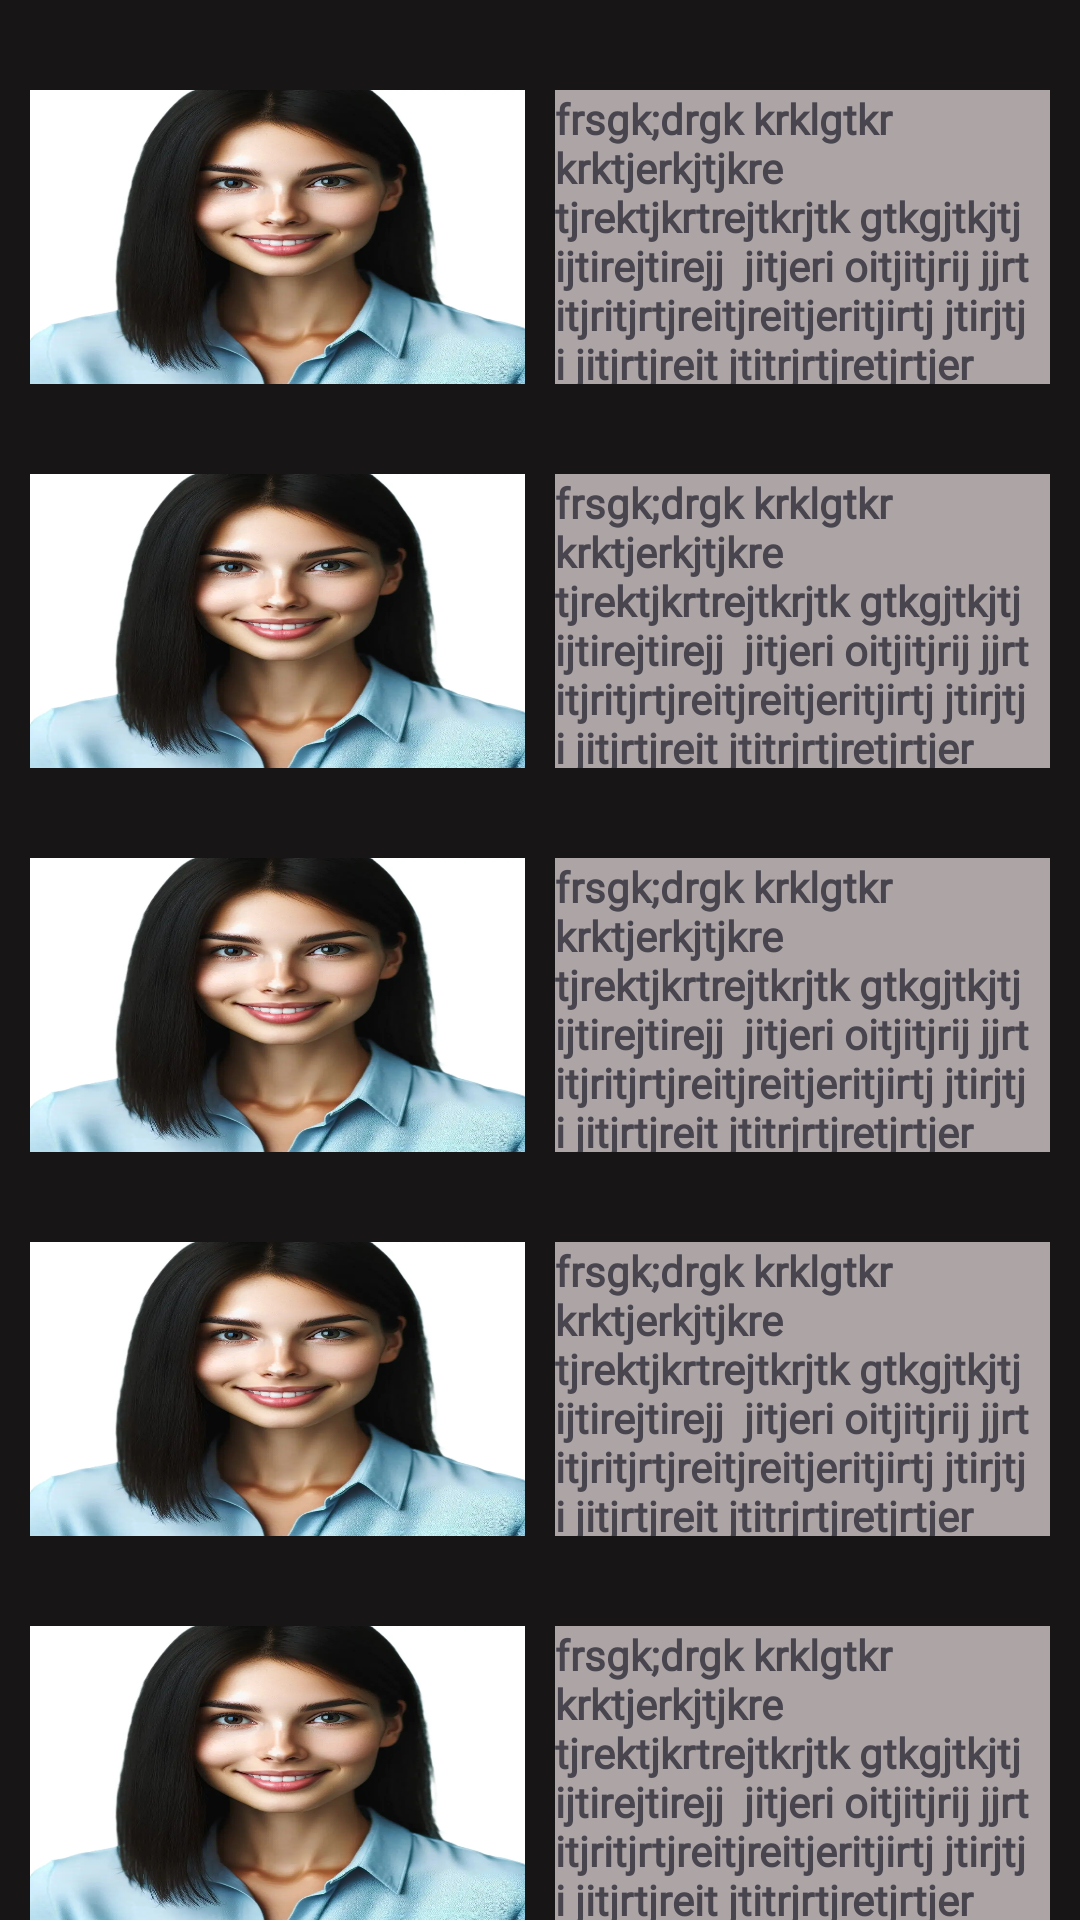

Layout XML and referenced resources for this Android screen:
<!-- AndroidManifest.xml: application theme Theme.MyApplication -->
<!-- res/layout/activity_linear_main2.xml -->
<?xml version="1.0" encoding="utf-8"?>
<LinearLayout xmlns:android="http://schemas.android.com/apk/res/android"
    xmlns:app="http://schemas.android.com/apk/res-auto"
    xmlns:tools="http://schemas.android.com/tools"
    android:id="@+id/main"
    android:layout_width="match_parent"
    android:layout_height="match_parent"
    android:background="#171515"
    android:orientation="vertical"
    android:weightSum="5"
    tools:context=".linearMainActivity2">


    <LinearLayout
        android:layout_width="match_parent"
android:layout_weight="1"
        android:orientation="horizontal"
        android:layout_height="wrap_content">
        <ImageView
            android:layout_width="0dp"
            android:adjustViewBounds="true"
            android:scaleType="fitXY"
            android:layout_weight="1"
            android:layout_marginTop="30dp"
            android:layout_marginStart="10dp"

            android:layout_height="wrap_content"
            android:src="@drawable/girl"/>
        <TextView
            android:background="#ADA5A5"
            android:layout_width="0dp"
            android:layout_marginStart="10dp"
            android:layout_marginTop="30dp"
            android:textStyle="bold"
            android:fontFamily="@font/caveat_brush"
            android:layout_marginEnd="10dp"
            android:layout_weight="1"
            android:text="frsgk;drgk krklgtkr krktjerkjtjkre tjrektjkrtrejtkrjtk gtkgjtkjtj ijtirejtirejj  jitjeri oitjitjrij jjrt  itjritjrtjreitjreitjeritjirtj jtirjtj i jitjrtjreit jtitrjrtjretjrtjer rjreitjrtjitjetjejt jtjritijrt "
            android:layout_height="200dp"

            android:ellipsize="start"
            android:lineSpacingMultiplier="1"
            />



    </LinearLayout>

    <LinearLayout
        android:layout_width="match_parent"
        android:layout_weight="1"
        android:orientation="horizontal"
        android:layout_height="wrap_content">
        <ImageView
            android:layout_width="0dp"
            android:adjustViewBounds="true"
            android:scaleType="fitXY"
            android:layout_weight="1"
            android:layout_marginTop="30dp"
            android:layout_marginStart="10dp"

            android:layout_height="wrap_content"
            android:src="@drawable/girl"/>
        <TextView
            android:background="#ADA5A5"
            android:layout_width="0dp"
            android:layout_marginStart="10dp"
            android:layout_marginTop="30dp"
            android:textStyle="bold"
            android:fontFamily="@font/caveat_brush"
            android:layout_marginEnd="10dp"
            android:layout_weight="1"
            android:text="frsgk;drgk krklgtkr krktjerkjtjkre tjrektjkrtrejtkrjtk gtkgjtkjtj ijtirejtirejj  jitjeri oitjitjrij jjrt  itjritjrtjreitjreitjeritjirtj jtirjtj i jitjrtjreit jtitrjrtjretjrtjer rjreitjrtjitjetjejt jtjritijrt "
            android:layout_height="200dp"

            android:ellipsize="start"
            android:lineSpacingMultiplier="1"
            />



    </LinearLayout>


    <LinearLayout
        android:layout_width="match_parent"
        android:layout_weight="1"
        android:orientation="horizontal"
        android:layout_height="wrap_content">
        <ImageView
            android:layout_width="0dp"
            android:adjustViewBounds="true"
            android:scaleType="fitXY"
            android:layout_weight="1"
            android:layout_marginTop="30dp"
            android:layout_marginStart="10dp"

            android:layout_height="wrap_content"
            android:src="@drawable/girl"/>
        <TextView
            android:background="#ADA5A5"
            android:layout_width="0dp"
            android:layout_marginStart="10dp"
            android:layout_marginTop="30dp"
            android:textStyle="bold"
            android:fontFamily="@font/caveat_brush"
            android:layout_marginEnd="10dp"
            android:layout_weight="1"
            android:text="frsgk;drgk krklgtkr krktjerkjtjkre tjrektjkrtrejtkrjtk gtkgjtkjtj ijtirejtirejj  jitjeri oitjitjrij jjrt  itjritjrtjreitjreitjeritjirtj jtirjtj i jitjrtjreit jtitrjrtjretjrtjer rjreitjrtjitjetjejt jtjritijrt "
            android:layout_height="200dp"

            android:ellipsize="start"
            android:lineSpacingMultiplier="1"
            />



    </LinearLayout>


    <LinearLayout
        android:layout_width="match_parent"
        android:layout_weight="1"
        android:orientation="horizontal"
        android:layout_height="wrap_content">
        <ImageView
            android:layout_width="0dp"
            android:adjustViewBounds="true"
            android:scaleType="fitXY"
            android:layout_weight="1"
            android:layout_marginTop="30dp"
            android:layout_marginStart="10dp"

            android:layout_height="wrap_content"
            android:src="@drawable/girl"/>
        <TextView
            android:background="#ADA5A5"
            android:layout_width="0dp"
            android:layout_marginStart="10dp"
            android:layout_marginTop="30dp"
            android:textStyle="bold"
            android:fontFamily="@font/caveat_brush"
            android:layout_marginEnd="10dp"
            android:layout_weight="1"
            android:text="frsgk;drgk krklgtkr krktjerkjtjkre tjrektjkrtrejtkrjtk gtkgjtkjtj ijtirejtirejj  jitjeri oitjitjrij jjrt  itjritjrtjreitjreitjeritjirtj jtirjtj i jitjrtjreit jtitrjrtjretjrtjer rjreitjrtjitjetjejt jtjritijrt "
            android:layout_height="200dp"

            android:ellipsize="start"
            android:lineSpacingMultiplier="1"
            />



    </LinearLayout>


    <LinearLayout
        android:layout_width="match_parent"
        android:layout_weight="1"
        android:orientation="horizontal"
        android:layout_height="wrap_content">
        <ImageView
            android:layout_width="0dp"
            android:adjustViewBounds="true"
            android:scaleType="fitXY"
            android:layout_weight="1"
            android:layout_marginTop="30dp"
            android:layout_marginStart="10dp"

            android:layout_height="wrap_content"
            android:src="@drawable/girl"/>
        <TextView
            android:background="#ADA5A5"
            android:layout_width="0dp"
            android:layout_marginStart="10dp"
            android:layout_marginTop="30dp"
            android:textStyle="bold"
            android:fontFamily="@font/caveat_brush"
            android:layout_marginEnd="10dp"
            android:layout_weight="1"
            android:text="frsgk;drgk krklgtkr krktjerkjtjkre tjrektjkrtrejtkrjtk gtkgjtkjtj ijtirejtirejj  jitjeri oitjitjrij jjrt  itjritjrtjreitjreitjeritjirtj jtirjtj i jitjrtjreit jtitrjrtjretjrtjer rjreitjrtjitjetjejt jtjritijrt "
            android:layout_height="200dp"

            android:ellipsize="start"
            android:lineSpacingMultiplier="1"
            />



    </LinearLayout>









</LinearLayout>
<!-- resources referenced by this layout -->
<resources>
  <!-- drawable girl: webp bitmap (drawable, 50268 bytes) -->
  <style name="Theme.MyApplication" parent="Base.Theme.MyApplication" />
  <style name="Base.Theme.MyApplication" parent="Theme.Material3.DayNight.NoActionBar">
          
          
      </style>
</resources>
